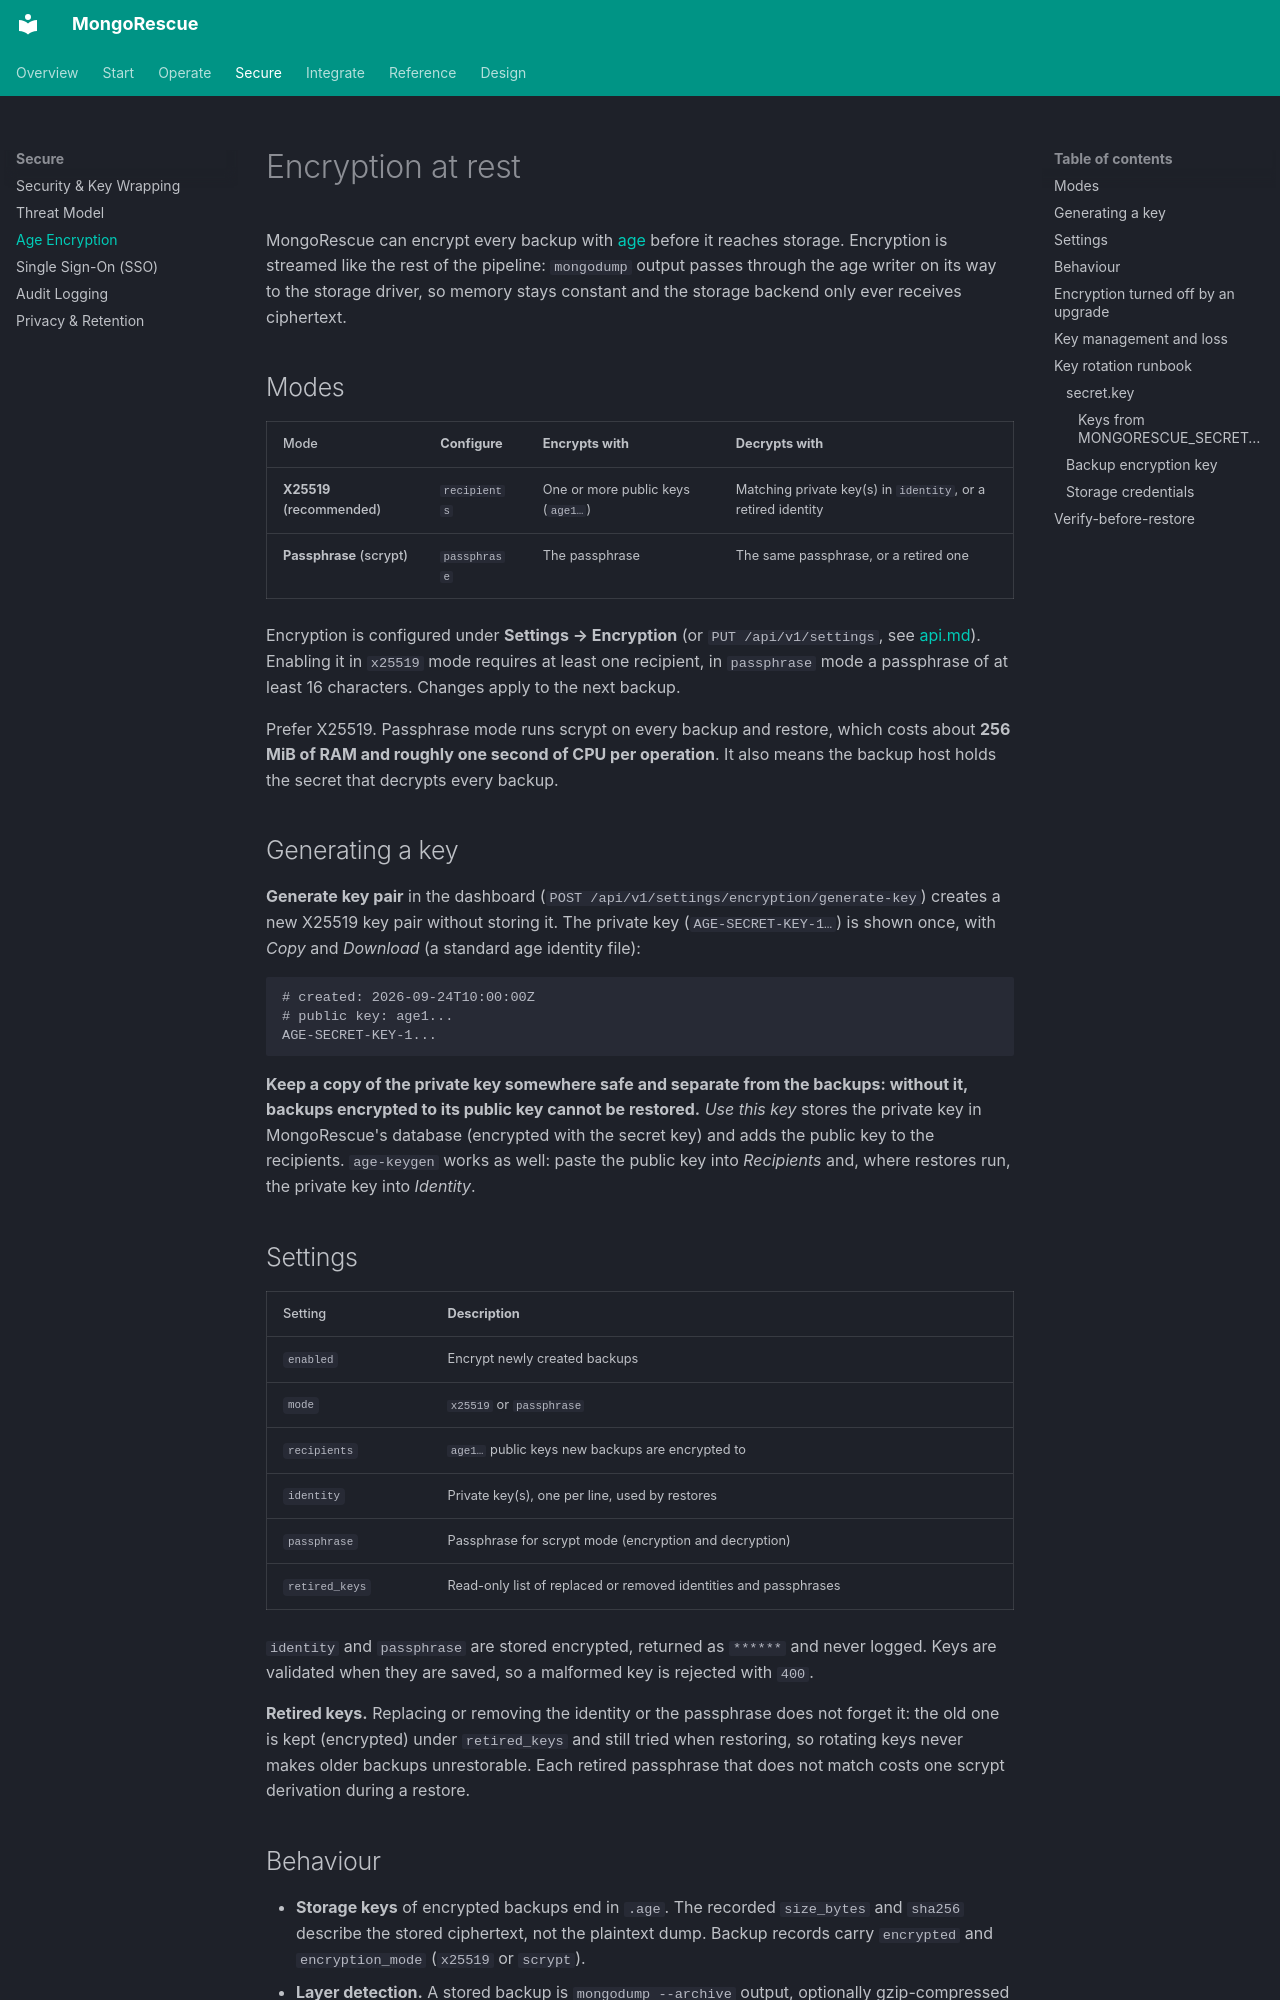

repository: YigitCittan/mongorescue · page: encryption/index.html · generator: mkdocs

# Encryption at rest

MongoRescue can encrypt every backup with [age](https://age-encryption.org) before it reaches storage. Encryption is streamed like the rest of the pipeline: `mongodump` output passes through the age writer on its way to the storage driver, so memory stays constant and the storage backend only ever receives ciphertext.

## Modes

| Mode | Configure | Encrypts with | Decrypts with |
| :--- | :--- | :--- | :--- |
| **X25519** (recommended) | `recipients` | One or more public keys (`age1…`) | Matching private key(s) in `identity`, or a retired identity |
| **Passphrase** (scrypt) | `passphrase` | The passphrase | The same passphrase, or a retired one |

Encryption is configured under **Settings → Encryption** (or `PUT /api/v1/settings`, see [api.md](api.md#settings)). Enabling it in `x25519` mode requires at least one recipient, in `passphrase` mode a passphrase of at least 16 characters. Changes apply to the next backup.

Prefer X25519. Passphrase mode runs scrypt on every backup and restore, which costs about **256 MiB of RAM and roughly one second of CPU per operation**. It also means the backup host holds the secret that decrypts every backup.

## Generating a key

**Generate key pair** in the dashboard (`POST /api/v1/settings/encryption/generate-key`) creates a new X25519 key pair without storing it. The private key (`AGE-SECRET-KEY-1…`) is shown once, with *Copy* and *Download* (a standard age identity file):

```
# created: 2026-09-24T10:00:00Z
# public key: age1...
AGE-SECRET-KEY-1...
```

**Keep a copy of the private key somewhere safe and separate from the backups: without it, backups encrypted to its public key cannot be restored.** *Use this key* stores the private key in MongoRescue's database (encrypted with the secret key) and adds the public key to the recipients. `age-keygen` works as well: paste the public key into *Recipients* and, where restores run, the private key into *Identity*.

## Settings

| Setting | Description |
| :--- | :--- |
| `enabled` | Encrypt newly created backups |
| `mode` | `x25519` or `passphrase` |
| `recipients` | `age1…` public keys new backups are encrypted to |
| `identity` | Private key(s), one per line, used by restores |
| `passphrase` | Passphrase for scrypt mode (encryption and decryption) |
| `retired_keys` | Read-only list of replaced or removed identities and passphrases |

`identity` and `passphrase` are stored encrypted, returned as `******` and never logged. Keys are validated when they are saved, so a malformed key is rejected with `400`.

**Retired keys.** Replacing or removing the identity or the passphrase does not forget it: the old one is kept (encrypted) under `retired_keys` and still tried when restoring, so rotating keys never makes older backups unrestorable. Each retired passphrase that does not match costs one scrypt derivation during a restore.

## Behaviour

- **Storage keys** of encrypted backups end in `.age`. The recorded `size_bytes` and `sha256` describe the stored ciphertext, not the plaintext dump. Backup records carry `encrypted` and `encryption_mode` (`x25519` or `scrypt`).
- **Layer detection.** A stored backup is `mongodump --archive` output, optionally gzip-compressed (`--gzip`), optionally wrapped in age. Restores treat a backup as encrypted when its record says so, its key ends in `.age` or its content starts with the age header, so ciphertext is never handed to `mongorestore` as a dump. Compression is taken from the archive's own signature (falling back to a `.gz` key suffix), so backups stored by earlier releases under a custom `target_key` (no longer accepted) restore with the right `--gzip` flag. The first encrypted chunk is authenticated before `mongorestore` starts.
- **Backup-only instances.** An instance configured with recipients but no identity can create encrypted backups but cannot restore them. This is intentional: the host that takes backups does not need the private key.
- **Turning encryption off** only affects new backups. Decryption uses the identity, the passphrase and every retired key regardless of `enabled`, so existing encrypted backups stay restorable.
- **Existing unencrypted backups** restore unchanged after encryption is enabled.
- A restore of an encrypted backup without a matching key fails with `422 Unprocessable Entity` before `mongorestore` starts; the message says which key to add under **Settings → Encryption**.
